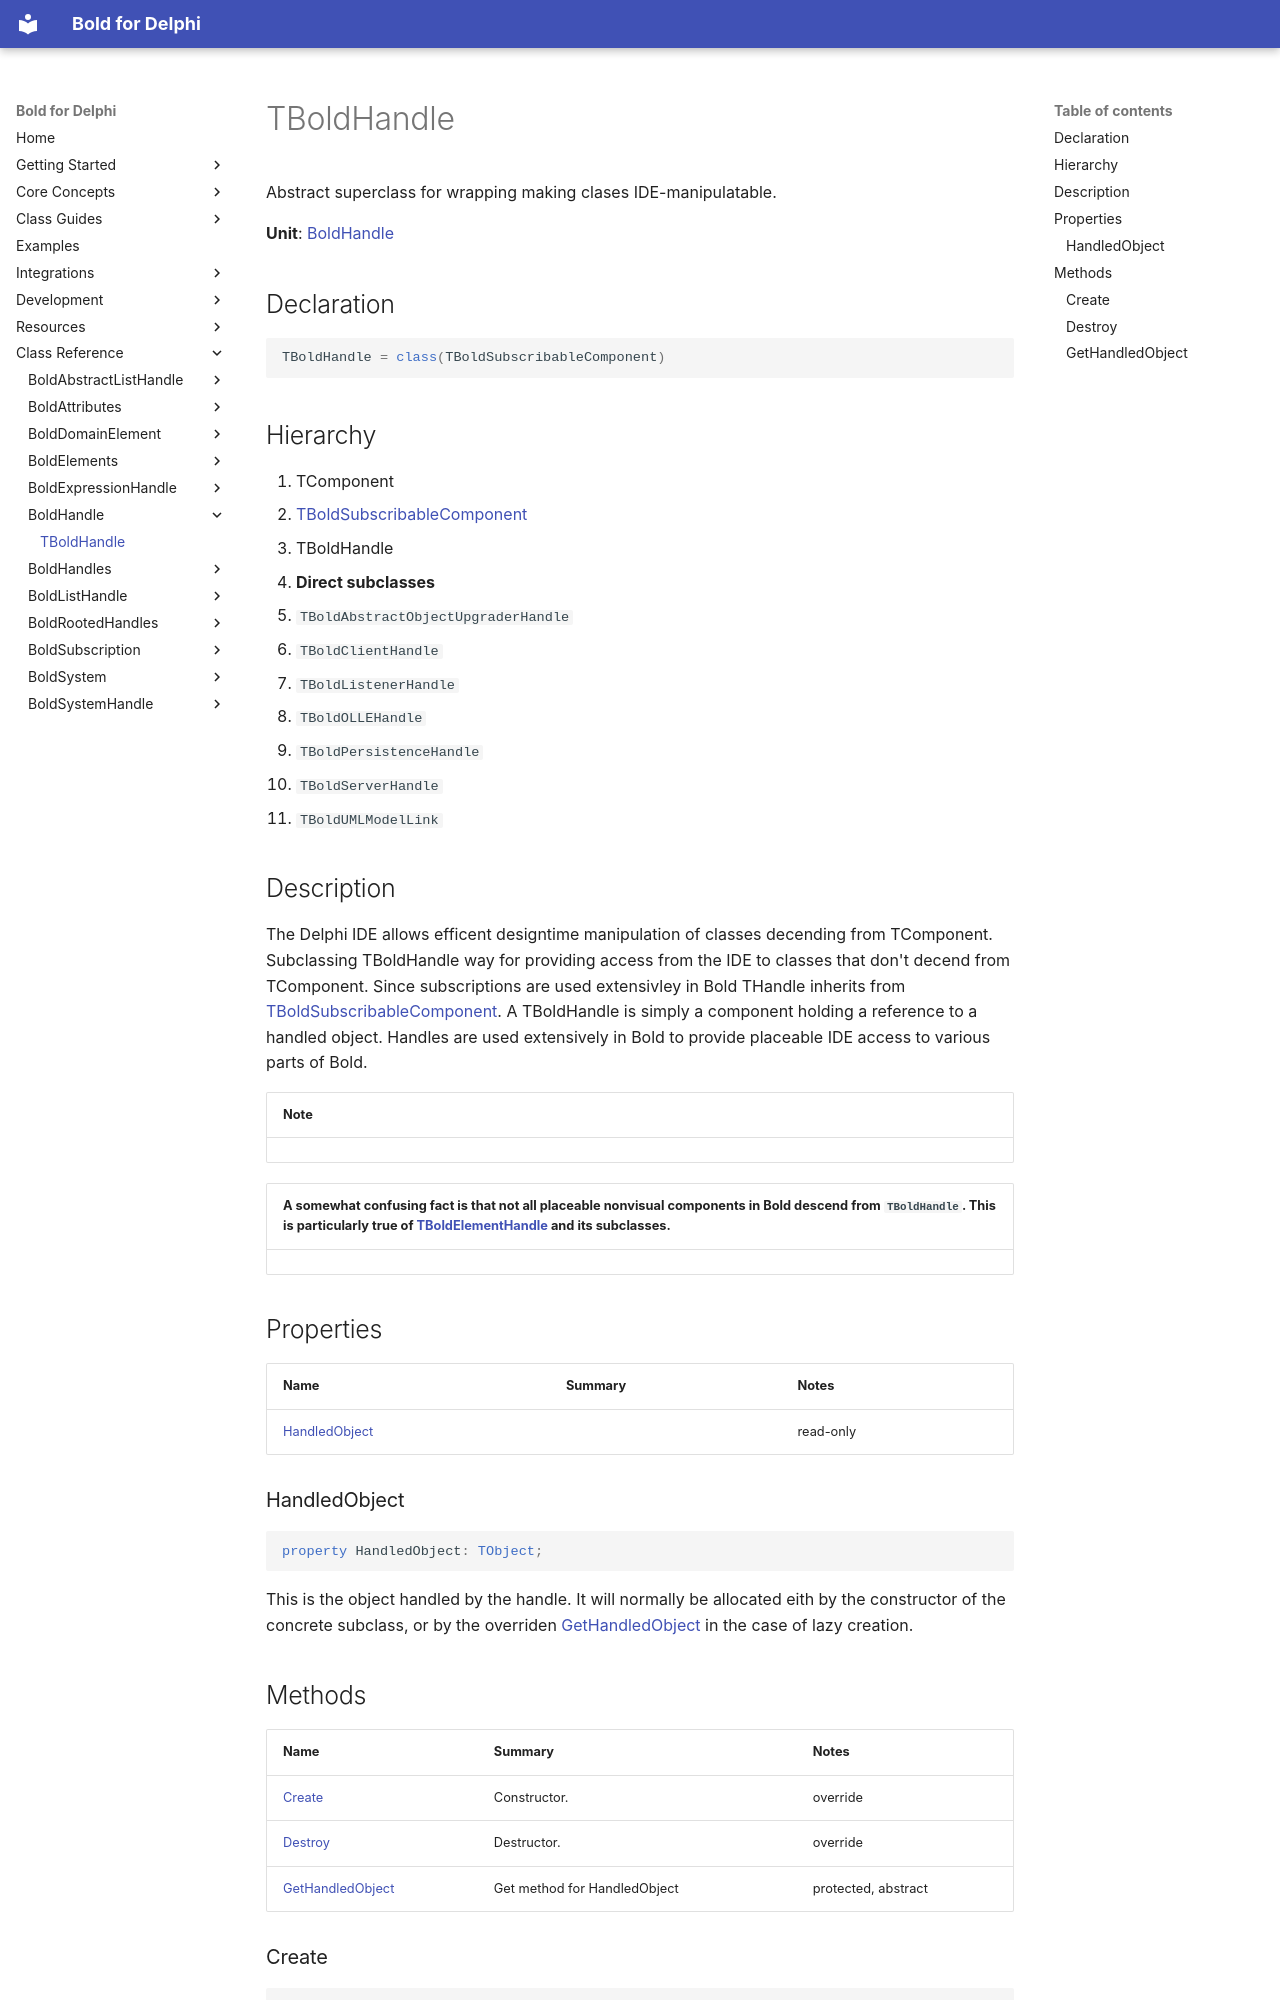

repository: bero/BoldForDelphi · page: reference/BoldHandle/TBoldHandle/index.html · generator: mkdocs

# TBoldHandle

Abstract superclass for wrapping making clases IDE-manipulatable.

**Unit**: [BoldHandle](index.md)

## Declaration

```delphi
TBoldHandle = class(TBoldSubscribableComponent)
```

## Hierarchy

1. TComponent
2. [TBoldSubscribableComponent](../BoldSubscription/TBoldSubscribableComponent.md)
3. TBoldHandle
4. **Direct subclasses**
5. `TBoldAbstractObjectUpgraderHandle`
6. `TBoldClientHandle`
7. `TBoldListenerHandle`
8. `TBoldOLLEHandle`
9. `TBoldPersistenceHandle`
10. `TBoldServerHandle`
11. `TBoldUMLModelLink`

## Description

The Delphi IDE allows efficent designtime manipulation of classes decending from TComponent. Subclassing TBoldHandle way for providing access from the IDE to classes that don't decend from TComponent. Since subscriptions are used extensivley in Bold THandle inherits from [TBoldSubscribableComponent](../BoldSubscription/TBoldSubscribableComponent.md). A TBoldHandle is simply a component holding a reference to a handled object. Handles are used extensively in Bold to provide placeable IDE access to various parts of Bold.

| **Note** |
|---|

| A somewhat confusing fact is that not all placeable nonvisual components in Bold descend from `TBoldHandle`. This is particularly true of [TBoldElementHandle](../BoldHandles/TBoldElementHandle.md) and its subclasses. |
|---|

## Properties

| Name | Summary | Notes |
|---|---|---|
| [HandledObject](#handledobject) |  | read-only |

### HandledObject

```delphi
property HandledObject: TObject;
```

This is the object handled by the handle. It will normally be allocated eith by the constructor of the concrete subclass, or by the overriden [GetHandledObject](TBoldHandle.md#gethandledobject) in the case of lazy creation.

## Methods

| Name | Summary | Notes |
|---|---|---|
| [Create](#create) | Constructor. | override |
| [Destroy](#destroy) | Destructor. | override |
| [GetHandledObject](#gethandledobject) | Get method for HandledObject | protected, abstract |
